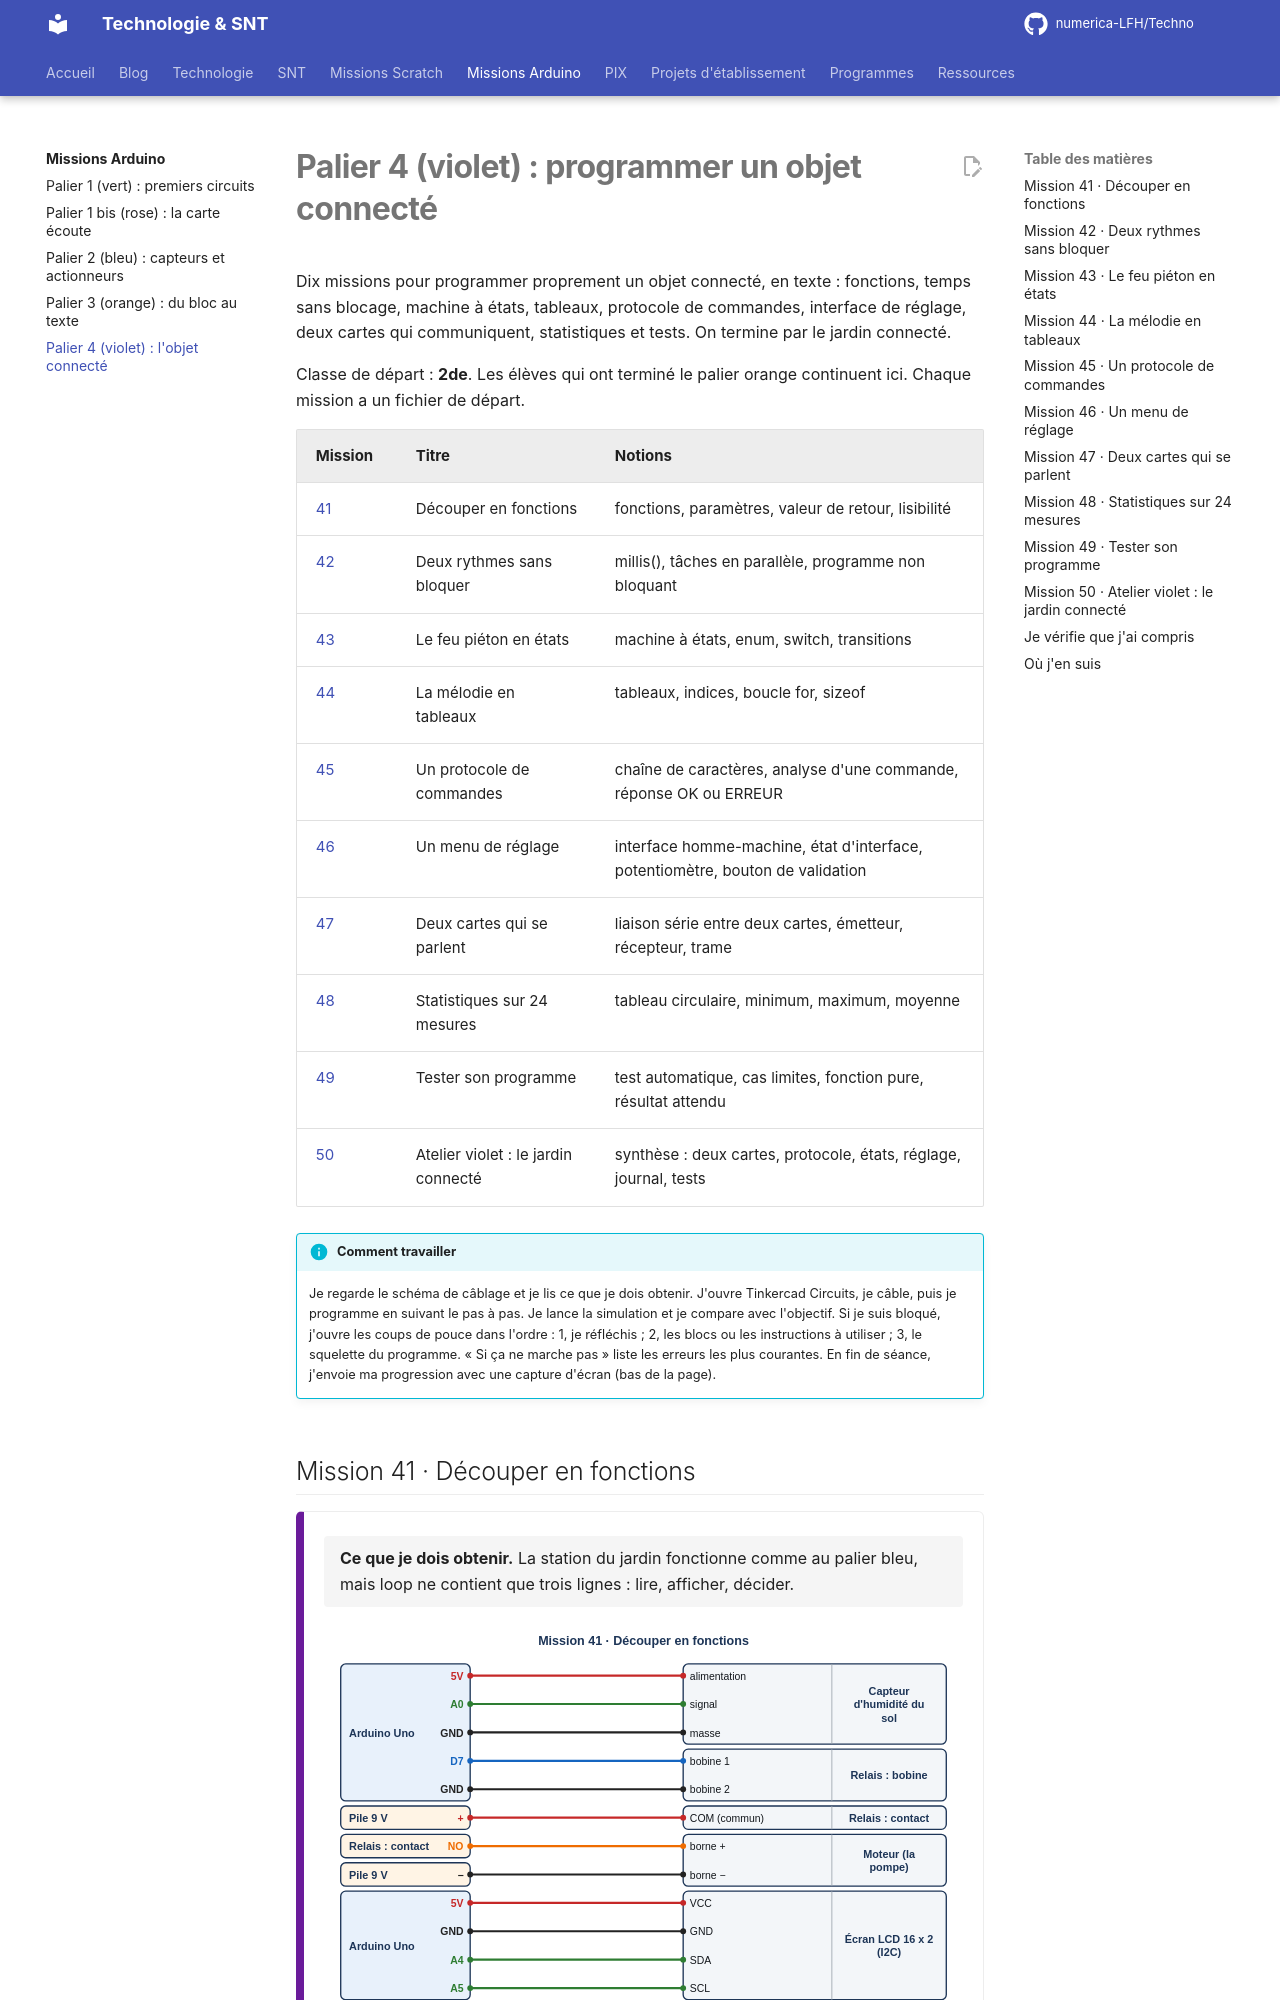

repository: numerica-LFH/Techno · page: missions-arduino/palier-4/index.html · generator: mkdocs

# Palier 4 (violet) : programmer un objet connecté

Dix missions pour programmer proprement un objet connecté, en texte : fonctions, temps sans blocage, machine à états, tableaux, protocole de commandes, interface de réglage, deux cartes qui communiquent, statistiques et tests. On termine par le jardin connecté.

Classe de départ : **2de**. Les élèves qui ont terminé le palier orange continuent ici. Chaque mission a un fichier de départ.

| Mission | Titre | Notions |
|---|---|---|
| [41](#mission-41) | Découper en fonctions | fonctions, paramètres, valeur de retour, lisibilité |
| [42](#mission-42) | Deux rythmes sans bloquer | millis(), tâches en parallèle, programme non bloquant |
| [43](#mission-43) | Le feu piéton en états | machine à états, enum, switch, transitions |
| [44](#mission-44) | La mélodie en tableaux | tableaux, indices, boucle for, sizeof |
| [45](#mission-45) | Un protocole de commandes | chaîne de caractères, analyse d'une commande, réponse OK ou ERREUR |
| [46](#mission-46) | Un menu de réglage | interface homme-machine, état d'interface, potentiomètre, bouton de validation |
| [47](#mission-47) | Deux cartes qui se parlent | liaison série entre deux cartes, émetteur, récepteur, trame |
| [48](#mission-48) | Statistiques sur 24 mesures | tableau circulaire, minimum, maximum, moyenne |
| [49](#mission-49) | Tester son programme | test automatique, cas limites, fonction pure, résultat attendu |
| [50](#mission-50) | Atelier violet : le jardin connecté | synthèse : deux cartes, protocole, états, réglage, journal, tests |

!!! info "Comment travailler"

    Je regarde le schéma de câblage et je lis ce que je dois obtenir. J'ouvre Tinkercad Circuits, je câble, puis je programme en suivant le pas à pas. Je lance la simulation et je compare avec l'objectif. Si je suis bloqué, j'ouvre les coups de pouce dans l'ordre : 1, je réfléchis ; 2, les blocs ou les instructions à utiliser ; 3, le squelette du programme. « Si ça ne marche pas » liste les erreurs les plus courantes. En fin de séance, j'envoie ma progression avec une capture d'écran (bas de la page).
